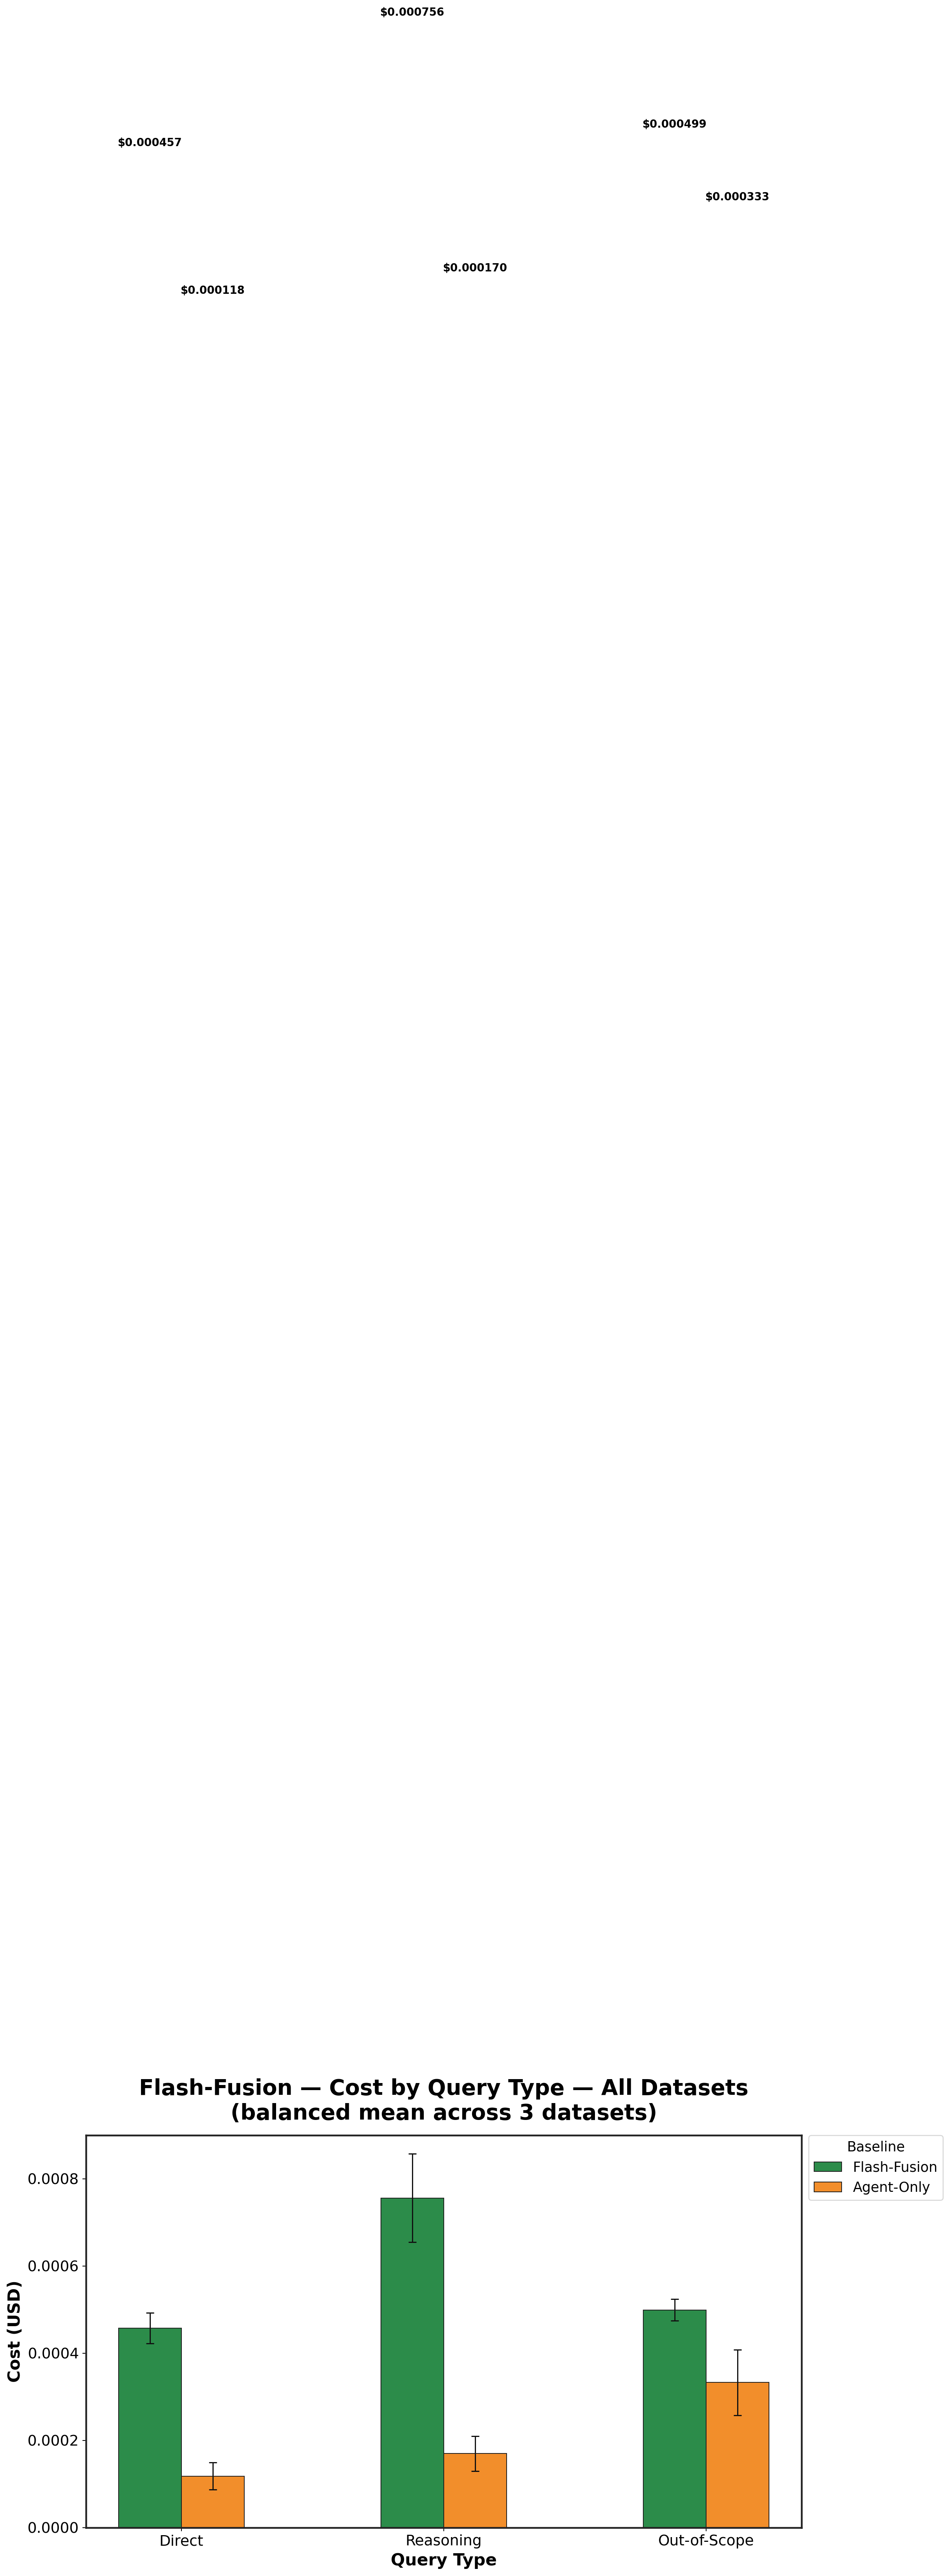

The table this chart was drawn from, first rows:
Baseline, Direct, Reasoning, Out-of-Scope
Flash-Fusion, 0.0004572, 0.0007559, 0.0004988
Agent-Only, 0.0001178, 0.0001695, 0.0003326
